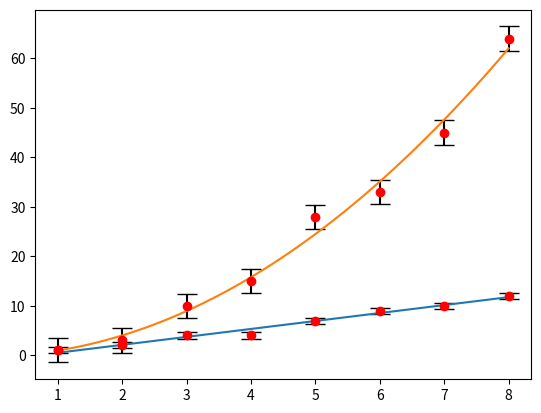

Write the Python code that produced this figure.
import numpy as np
from numpy import ndarray, float64
from scipy.optimize import curve_fit

class RettaInterpolata():
    def __init__(self, X: ndarray[float64], Y: ndarray[float64], sigmaY_strumento: ndarray[float64] | float64 = 0) -> None:
        if len(X) != len(Y):
            raise("len(X) deve essere uguale len(Y)")
        if type(sigmaY_strumento) == type(ndarray) and len(sigmaY_strumento) != len(X):
            raise("Se per ogni valore c'è un sigmaY_strumento differente len(sigmaY) deve essere uguale a len(X)")
        
        self.X = X
        self.Y = Y
        self.N = len(X)

        def f(x, A, B):
            return A + B * x
        
        AB, sigma = curve_fit(f,X,Y,p0 = [Y[0], (Y[1] - Y[0]) / (X[1] - X[0])])
        self.A, self.B = AB
        self.sigmaA, self.sigmaB = np.diag(sigma)
        self.sigmaY = np.sqrt(self.__sigmaY()**2 + sigmaY_strumento**2)
        self.df = self.N - 2
        self.rchisquare = self.__rchisquare() 

        self.x_best = np.linspace(min(X),max(X),100)
        self.y_best = self.A + self.B * self.x_best

    def __sigmaY(self):
        return np.sqrt(np.sum( (self.Y - self.A - self.B * self.X)**2 ) / (self.N - 2))
        
    def __rchisquare(self):
        exp_val = self.A + self.B * self.X
        return np.round(np.sum((self.Y - exp_val)**2 / exp_val) / self.df,2)

    def __repr__(self) -> str:
        return f"""
linearità A + BX
    
A: {self.A} 
B: {self.B}
sigmaA: {self.sigmaA}
sigmaB: {self.sigmaB}

sigmaY: {self.sigmaY}
chiquadro ridotto: {self.rchisquare}
df: {self.df}
    
"""


class Interpolazione:
    def __init__(self,X: ndarray[float64], Y: ndarray[float64],f,p0 = None, sigmaY_strumento: ndarray[float64] | float64 = 0, names: list[str] = None) -> None:
        self.f = f
        self.Y = Y
        self.X = X
        self.N = len(X)

        self.bval, self.cov_matrix = curve_fit(f,X,Y,p0=p0)
        self.sigma_bval = np.diag(self.cov_matrix)

        self.sigmaY = np.sqrt(self.__sigmaY()**2 + sigmaY_strumento**2)
        self.df = self.N / len(self.bval)

        self.rchisquare = self.__rchisquare()

        self.x_best = np.linspace(min(X),max(X),100)
        self.y_best = f(self.x_best,*self.bval)

        if names != None:
            self.bval = {x : y for x,y in zip(names,self.bval)}
            self.sigma_bval = {x : y for x,y in zip(names,self.sigma_bval)}

    def __sigmaY(self):
        return np.sqrt(np.sum( (self.Y - self.f(X,*self.bval))**2 ) / (self.N - len(self.bval)))

    def __rchisquare(self):
        exp_val = self.f(self.X,*self.bval)
        return np.round(np.sum((self.Y - exp_val)**2 / exp_val) / self.df, 2)

    def __repr__(self) -> str:
        return f"""   
Parameters: {self.bval} 
Sigma parameters: {self.sigma_bval}

sigmaY: {self.sigmaY}
chiquadro ridotto: {self.rchisquare}
df: {self.df}

covariance matrix: {self.cov_matrix}    
"""


if __name__ == '__main__':
    import matplotlib.pyplot as plt

    X,Y = np.array([1,2,3,4,5,6,7,8], dtype=float64), np.array([1,2,4,4,7,9,10,12],dtype=float64)
    #r = RettaInterpolata(X,Y)
    
    def ret(x,A,B):
        return A + B*x
    
    r = Interpolazione(X,Y,ret)
    plt.errorbar(X,Y,fmt='o', yerr=r.sigmaY, capsize=7, color='red', ecolor='black')
    plt.plot(r.x_best,r.y_best)
    plt.show()
    print(r)

    def f(x,a,b,c):
        return a*x**2 + b*x + c
    
    X,Y = np.array([1,2,3,4,5,6,7,8], dtype=float64), np.array([1,3,10,15,28,33,45,64],dtype=float64)

    r = Interpolazione(X,Y,f,names=['a','b','c'])
    # print(r)
    plt.errorbar(X,Y,fmt='o', yerr=r.sigmaY, capsize=7, color='red', ecolor='black')
    plt.plot(r.x_best,r.y_best)
    plt.show()